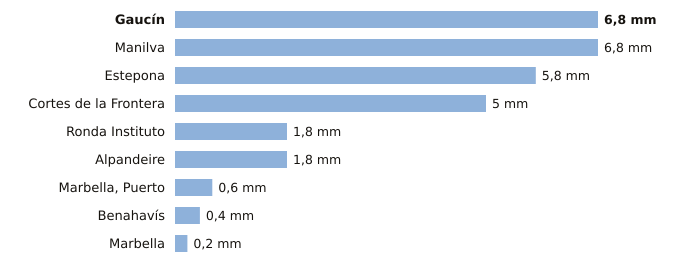

Source data for this figure (header and first rows):
estacion, provincia, indicativo, mm_6_dias_anteriores, mm_hoy, mm_7_dias, horas_de_hoy
Gaucín, Málaga, 6050X, 6.8, 0.0, 6.8, 2
Manilva, Málaga, 6057X, 6.8, 0.0, 6.8, 2
Estepona, Málaga, 6058I, 5.8, 0.0, 5.8, 3
Cortes de la Frontera, Málaga, 6040X, 5.0, 0.0, 5.0, 3
Ronda Instituto, Málaga, 6032X, 1.8, 0.0, 1.8, 2
Alpandeire, Málaga, 6045X, 1.8, 0.0, 1.8, 2
Marbella, Puerto, Málaga, 6076X, 0.6, 0.0, 0.6, 2
Benahavís, Málaga, 6069X, 0.4, 0.0, 0.4, 3
Marbella, Málaga, 6083X, 0.2, 0.0, 0.2, 3
